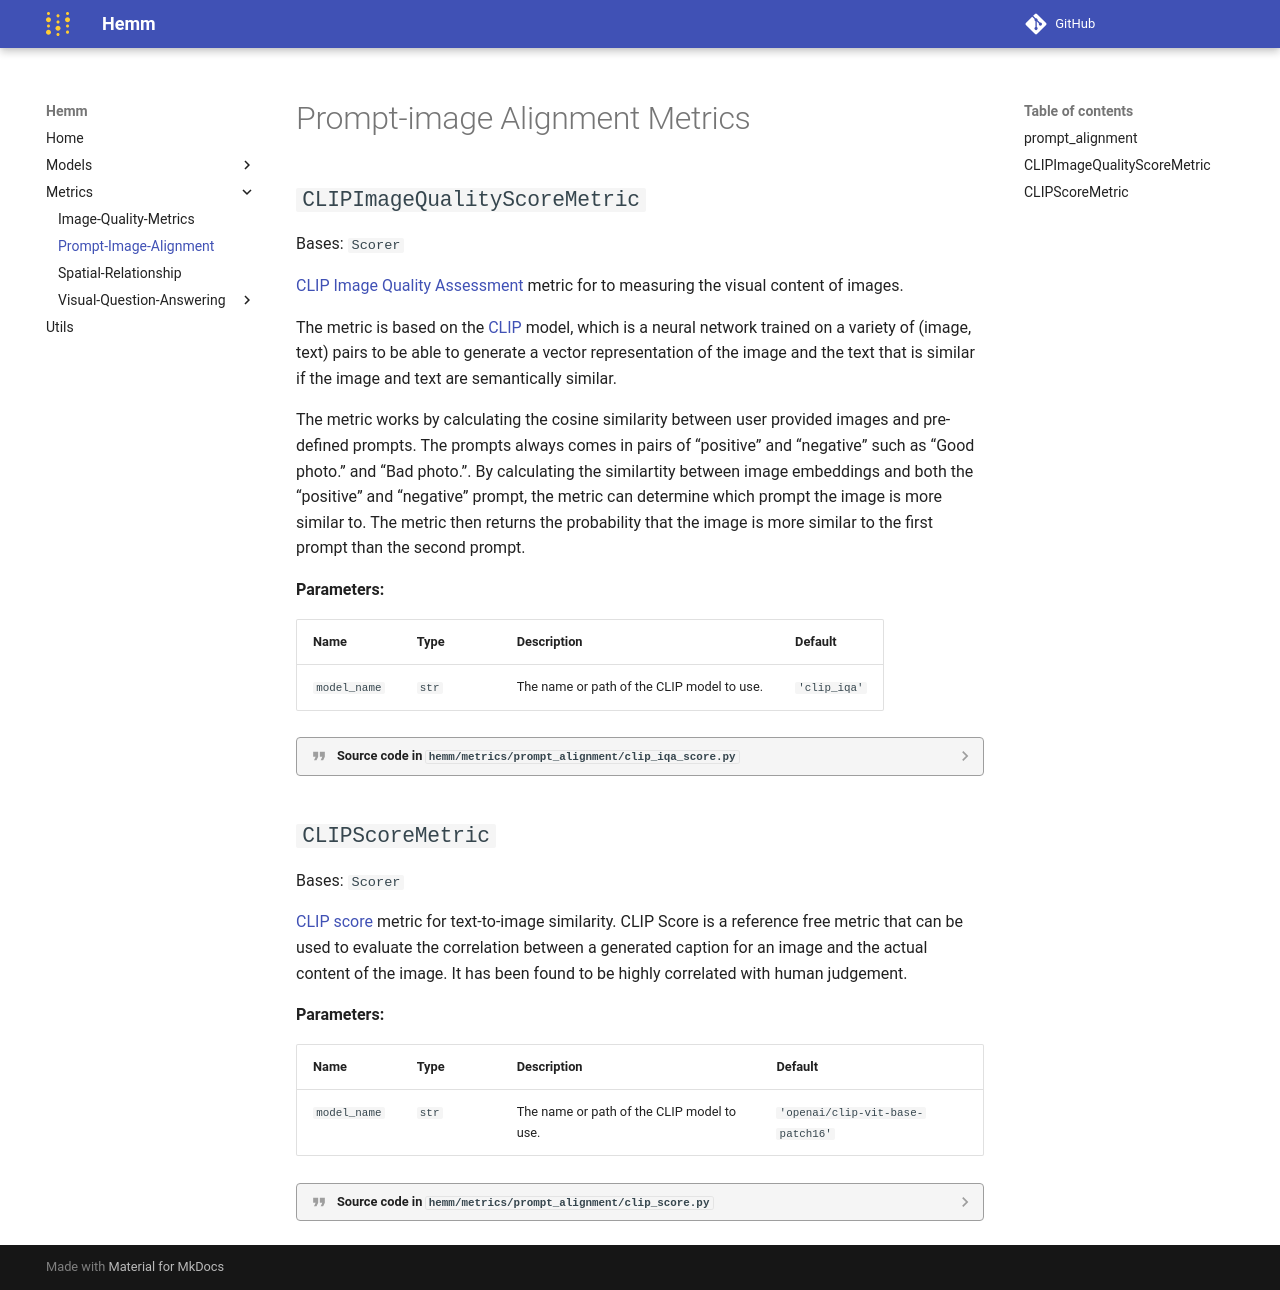

repository: wandb/Hemm · page: metrics/prompt_image_alignment/index.html · generator: mkdocs

# Prompt-image Alignment Metrics

:::hemm.metrics.prompt_alignment
